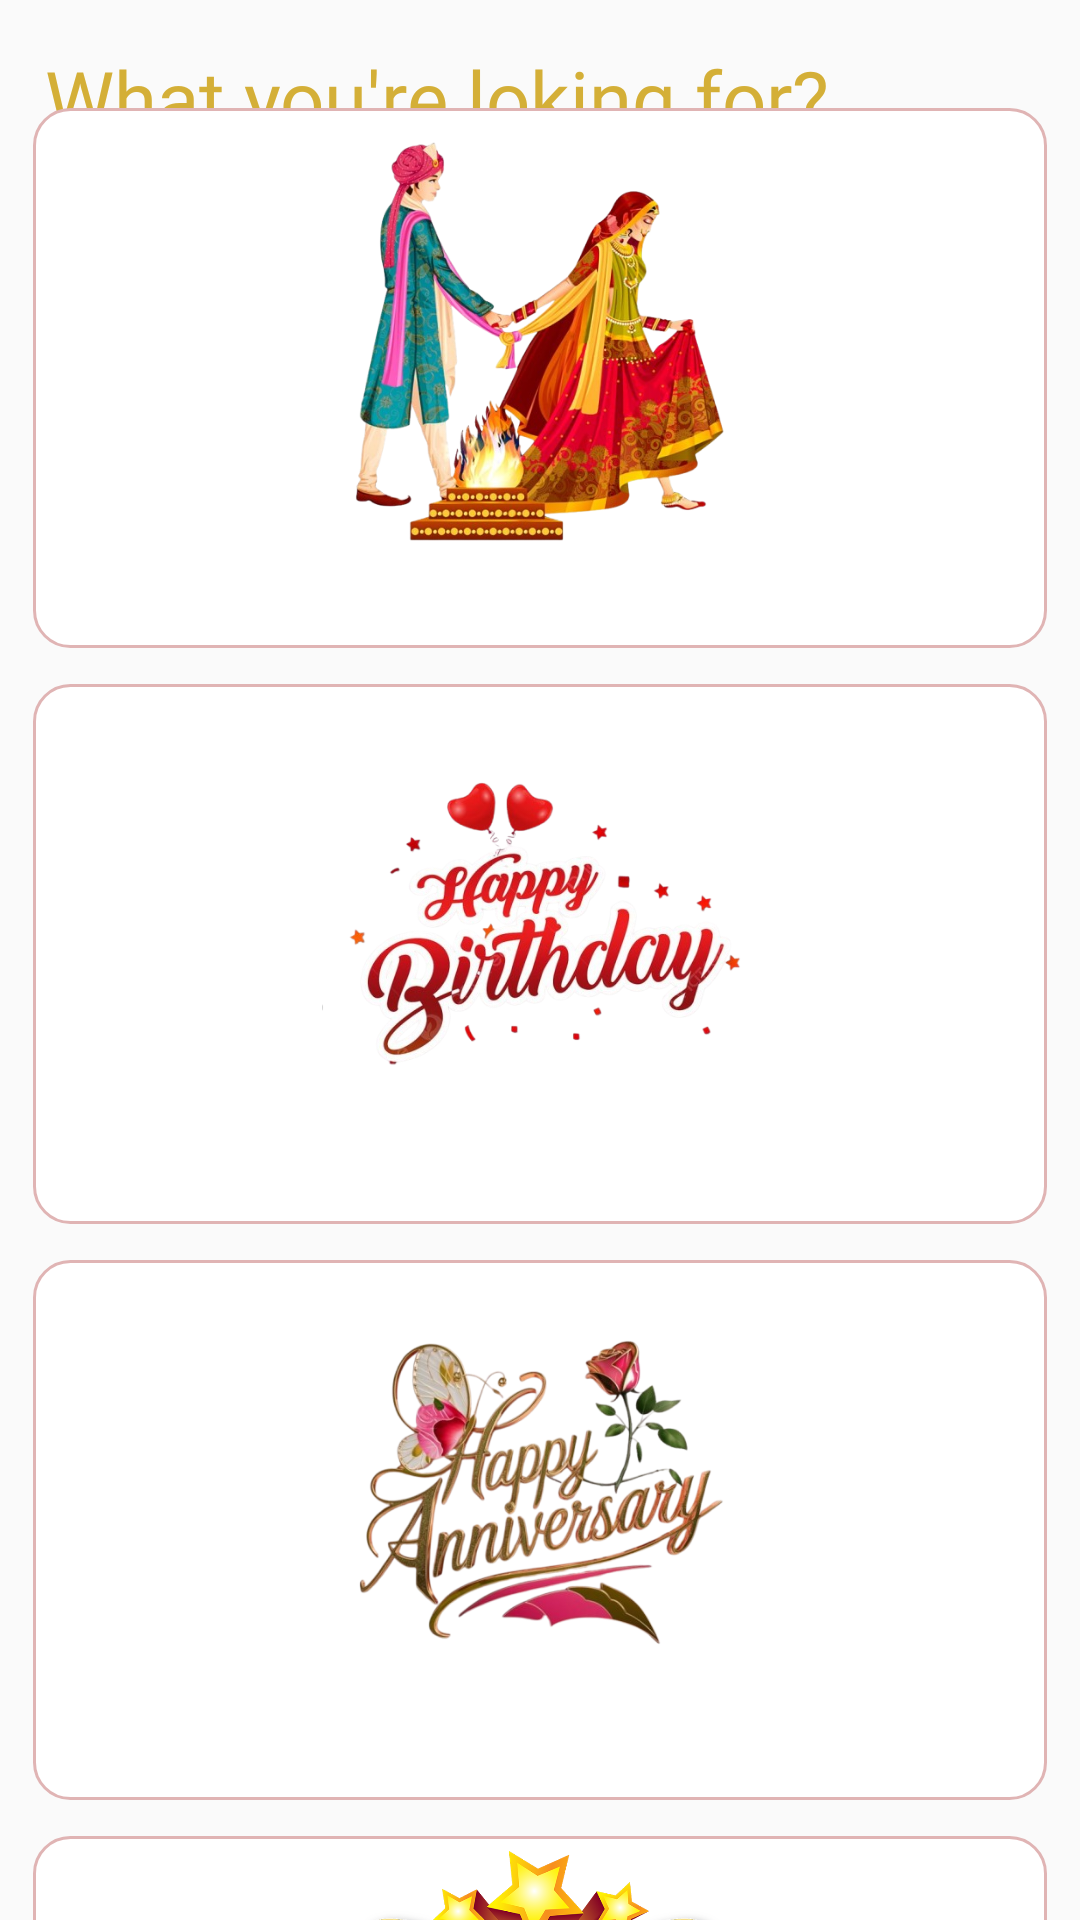

Here is an Android app screen rendered from its layout file. Give the layout XML and the strings, colors and styles it references.
<!-- AndroidManifest.xml: application theme Theme.AppCompat.Light.NoActionBar -->
<!-- res/layout/open_activity_main.xml -->
<?xml version="1.0" encoding="utf-8"?>
<androidx.constraintlayout.widget.ConstraintLayout xmlns:android="http://schemas.android.com/apk/res/android"
    xmlns:app="http://schemas.android.com/apk/res-auto"
    xmlns:tools="http://schemas.android.com/tools"
    android:id="@+id/main"
    android:layout_width="match_parent"
    android:layout_height="match_parent"
    tools:context="com.subu.OpenScheme.MainActivity">

    <TextView
        android:id="@+id/textView"
        android:layout_width="wrap_content"
        android:layout_height="wrap_content"
        android:layout_marginStart="15dp"
        android:layout_marginTop="15dp"
        android:fontFamily="@font/niranjan_font"
        android:text="What you're loking for?"
        android:textColor="@color/Background_ivory"
        android:textSize="26sp"
        app:layout_constraintStart_toStartOf="parent"
        app:layout_constraintTop_toTopOf="parent" />

    <ScrollView
        android:layout_width="match_parent"
        android:layout_height="wrap_content"
        app:layout_constraintBottom_toBottomOf="parent"
        android:scrollbars="none"
        android:elevation="16sp"
        app:layout_constraintTop_toBottomOf="@+id/textView">

        <LinearLayout
            android:layout_width="match_parent"
            android:layout_height="wrap_content"
            android:orientation="vertical"
            android:padding="5dp">

            <LinearLayout
                android:id="@+id/marriageCard"
                android:layout_width="match_parent"
                android:layout_height="180dp"
                android:layout_margin="6dp"
                android:background="@drawable/edit_text_bg"
                android:orientation="vertical">

                <ImageView
                    android:layout_width="match_parent"
                    android:layout_height="0dp"
                    android:layout_marginTop="5dp"
                    android:layout_weight="1"
                    android:scaleType="fitCenter"
                    android:src="@drawable/marriage_catalog" />

                <TextView
                    android:layout_width="match_parent"
                    android:layout_height="wrap_content"
                    android:layout_marginStart="10dp"
                    android:fontFamily="@font/niranjan_font"
                    android:text="Marriage Invitation Card"
                    android:textColor="#FFFFFF"
                    android:textSize="22sp" />

            </LinearLayout>


            <LinearLayout
                android:id="@+id/birthdayCard"
                android:layout_width="match_parent"
                android:layout_height="180dp"
                android:layout_margin="6dp"
                android:background="@drawable/edit_text_bg"
                android:orientation="vertical">

                <ImageView
                    android:layout_width="match_parent"
                    android:layout_height="0dp"
                    android:layout_marginTop="5dp"
                    android:layout_weight="1"
                    android:scaleType="fitCenter"
                    android:src="@drawable/birthday_catalog" />

                <TextView
                    android:layout_width="match_parent"
                    android:layout_height="wrap_content"
                    android:layout_marginStart="10dp"
                    android:fontFamily="@font/niranjan_font"
                    android:text="Birthday Invitation Card"
                    android:textColor="#FFFFFF"
                    android:textSize="22sp" />
            </LinearLayout>


            <LinearLayout
                android:id="@+id/anniversaryCard"
                android:layout_width="match_parent"
                android:layout_height="180dp"
                android:layout_margin="6dp"
                android:background="@drawable/edit_text_bg"
                android:orientation="vertical">

                <ImageView
                    android:layout_width="match_parent"
                    android:layout_height="0dp"
                    android:layout_marginTop="5dp"
                    android:layout_weight="1"
                    android:scaleType="fitCenter"
                    android:src="@drawable/anniversary" />

                <TextView
                    android:layout_width="match_parent"
                    android:layout_height="wrap_content"
                    android:layout_marginStart="10dp"
                    android:fontFamily="@font/niranjan_font"
                    android:text="Anniversary Invitation Card"
                    android:textColor="#FFFFFF"
                    android:textSize="22sp" />
            </LinearLayout>

            <LinearLayout
                android:id="@+id/eventCard"
                android:layout_width="match_parent"
                android:layout_height="180dp"
                android:layout_margin="6dp"
                android:background="@drawable/edit_text_bg"
                android:orientation="vertical">

                <ImageView
                    android:layout_width="match_parent"
                    android:layout_height="0dp"
                    android:layout_marginTop="5dp"
                    android:layout_weight="1"
                    android:scaleType="fitCenter"
                    android:src="@drawable/carnival" />

                <TextView
                    android:layout_width="match_parent"
                    android:layout_height="wrap_content"
                    android:layout_marginStart="10dp"
                    android:fontFamily="@font/niranjan_font"
                    android:text="Marriage Invitation Card"
                    android:textColor="#FFFFFF"
                    android:textSize="22sp" />
            </LinearLayout>
        </LinearLayout>
    </ScrollView>


</androidx.constraintlayout.widget.ConstraintLayout>
<!-- resources referenced by this layout -->
<resources>
  <color name="Background_ivory">#D4AF37</color>
  <!-- drawable anniversary: png bitmap (drawable, 211058 bytes) -->
  <!-- drawable birthday_catalog: png bitmap (drawable, 179083 bytes) -->
  <!-- drawable carnival: png bitmap (drawable, 945173 bytes) -->
  <!-- drawable edit_text_bg (drawable) -->
  <shape xmlns:android="http://schemas.android.com/apk/res/android" android:shape="rectangle">
      <solid android:color="#FFFFFFFF" />
      <stroke android:width="1dp" android:color="#E0B4B4" />
      <corners android:radius="12dp" />
  </shape>
  <!-- drawable marriage_catalog: png bitmap (drawable, 308547 bytes) -->
</resources>
